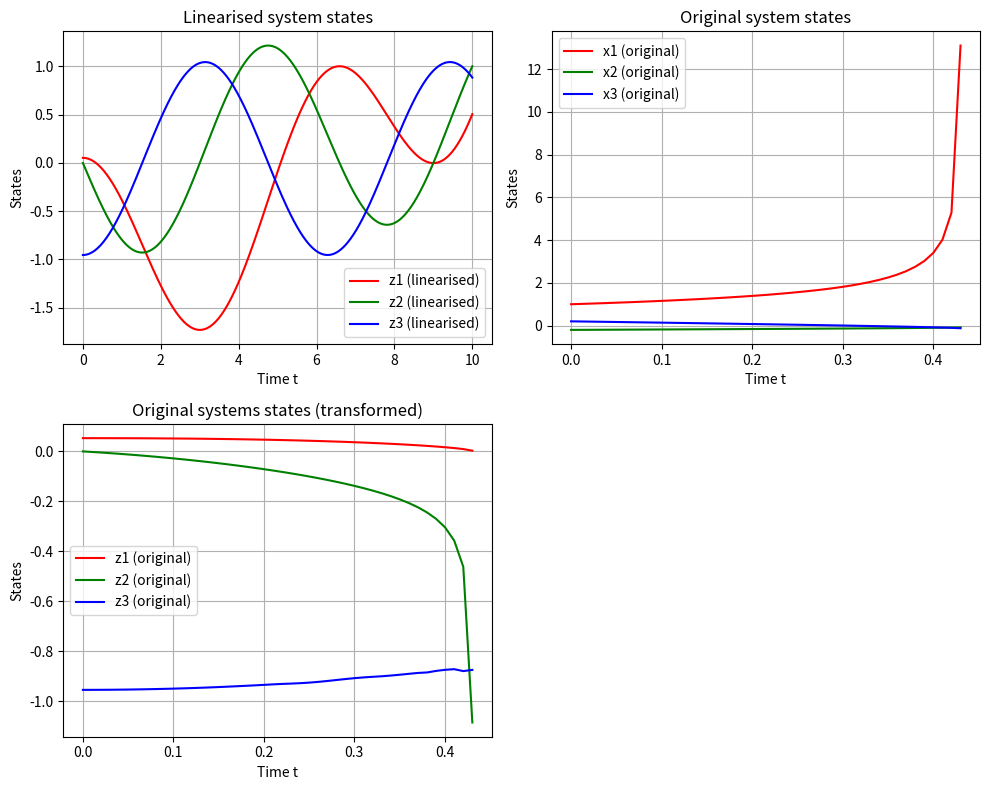

Python code for this plot:
import numpy as np
import sympy as sp
from scipy.integrate import solve_ivp
import matplotlib.pyplot as plt

t_span = (0, 10)
t_eval = np.linspace(t_span[0], t_span[1], 1000)
x0 = np.array([1.0, -0.2, 0.2])

x1, x2, x3 = sp.symbols('x1 x2 x3')
variable_x = sp.Matrix([x1, x2, x3])
n_dim = variable_x.shape[0]

# Original system dynamics
fx = sp.Matrix([
    -x1,
    -2*x2 - x1*x3,
    3*x1*x2
])

gx = sp.Matrix([
    1,
    0,
    0
])

h = 1.98789561912197*x2**2 - 0.66263184896675*x3**2

# Compute Lie derivatives for initial z-coordinates
Lfh = (h.diff(variable_x).T*fx)[0]
Lf2h = (Lfh.diff(variable_x).T*fx)[0]
Lf3h = (Lf2h.diff(variable_x).T*fx)[0]
LgLf2h = (Lf2h.diff(variable_x).T*gx)[0]

# Create lambda functions for numerical evaluation
h_func = sp.lambdify((x1, x2, x3), h, "numpy")
Lfh_func = sp.lambdify((x1, x2, x3), Lfh, "numpy")
Lf2h_func = sp.lambdify((x1, x2, x3), Lf2h, "numpy")
Lf3h_func = sp.lambdify((x1, x2, x3), Lf3h, "numpy")
LgLf2h_func = sp.lambdify((x1, x2, x3), LgLf2h, "numpy")

# TODO if sinusoidal don't work, change it to constant
def sinusoidal_v_input(t):
    """Sinusoidal control input v for the linearized system"""
    return 1 * np.sin(1.0 * t)
    # return 1.0

def compute_initial_z_coordinates(h_expr, fx, variable_x, x0_val, n_dim):
    """
    Compute initial z-coordinates for n-dimensional linearized system
    
    Args:
        h_expr: symbolic output function h(x)
        fx: symbolic vector field f(x)
        variable_x: symbolic variable vector
        x0_val: initial state values
        n_dim: desired dimension of z-coordinates
    
    Returns:
        z0: initial z-coordinates array
    """
    # Compute Lie derivatives up to order n_dim-1
    lie_derivatives = [h_expr]  # L^0_f h = h
    
    for i in range(n_dim - 1):
        # Compute L^{i+1}_f h
        lie_deriv = (lie_derivatives[i].diff(variable_x).T * fx)[0]
        lie_derivatives.append(lie_deriv)
    
    # Create lambda functions and evaluate at x0
    z0 = np.zeros(n_dim)
    for i in range(n_dim):
        lie_func = sp.lambdify(tuple(variable_x), lie_derivatives[i], "numpy")
        z0[i] = lie_func(*x0_val)
    
    return z0

# For 3D (current case):
z0_3d = compute_initial_z_coordinates(h, fx, variable_x, x0, n_dim)  # Already computed above


# Use the 3D case for this simulation
z0_current = z0_3d
print(f"Initial z-coordinates: z0 = {z0_current}")
print(f"Dimension of z: {len(z0_current)}")

def original_system(t, x):

    n = len(x) # Number of variables

    Lf3h_val = Lf3h_func(x[0], x[1], x[2])
    LgLf2h_val = LgLf2h_func(x[0], x[1], x[2])

    u_val = (sinusoidal_v_input(t) - Lf3h_val)/LgLf2h_val

    # Original system dynamics
    dx1dt = -x[0] + u_val
    dx2dt = -2*x[1] - x[0]*x[2]
    dx3dt = 3*x[0]*x[1]
    
    return np.array([dx1dt, dx2dt, dx3dt])



def linearised_system(t, z):
    """
    Linearised system dynamics in z-coordinates with input v
    
    Args:
        t: time
        z: state vector of dimension n
    
    Returns:
        dz: derivative of state vector
    """
    n = len(z)
    
    # Get the control input
    v = sinusoidal_v_input(t)
    
    # Initialize derivative vector
    dz = np.zeros(n)
    
    # Chain of integrators: ż_i = z_{i+1} for i = 1, ..., n-1
    for i in range(n-1):
        dz[i] = z[i+1]
    
    # Last equation: żₙ = v(t)
    dz[n-1] = v
    
    return dz

print("Simulating original system...")
sol_ori = solve_ivp(
    original_system,
    t_span,
    x0,
    t_eval = t_eval,
    method='RK45'
)

z_ori = np.zeros((n_dim, len(sol_ori.t)))
for i in range(len(sol_ori.t)):
    x_val = sol_ori.y[:, i]
    z_ori[0, i] = h_func(*x_val)
    z_ori[1, i] = Lfh_func(*x_val)
    z_ori[2, i] = Lf2h_func(*x_val)

print("Simulating linearised system...")
sol_lin = solve_ivp(
    linearised_system,
    t_span,
    z0_current,
    t_eval=t_eval,
    method='RK45'
)

plt.figure(figsize=(10, 8))
color_map = ['r', 'g', 'b', 'm', 'o']
plt.subplot(2, 2, 1)
for i in range(n_dim):
    plt.plot(sol_lin.t, sol_lin.y[i], color_map[i], label=f"z{i+1} (linearised)")
plt.xlabel('Time t')
plt.ylabel('States')
plt.title('Linearised system states')
plt.grid(True)
plt.legend()

plt.subplot(2, 2, 2)
for i in range(n_dim):
    plt.plot(sol_ori.t, sol_ori.y[i], color_map[i], label=f"x{i+1} (original)")
plt.xlabel('Time t')
plt.ylabel('States')
plt.title('Original system states')
plt.grid(True)
plt.legend()

plt.subplot(2, 2, 3)
for i in range(n_dim):
    plt.plot(sol_ori.t, z_ori[i], color_map[i], label=f"z{i+1} (original)")
plt.xlabel('Time t')
plt.ylabel('States')
plt.title('Original systems states (transformed)')
plt.grid(True)
plt.legend()

plt.tight_layout()
plt.show()

print(f"Simulation completed successfully!")
print(f"Final z-coordinates: {sol_lin.y[:, -1]}")
print(f"System dimension: {len(z0_current)}")
